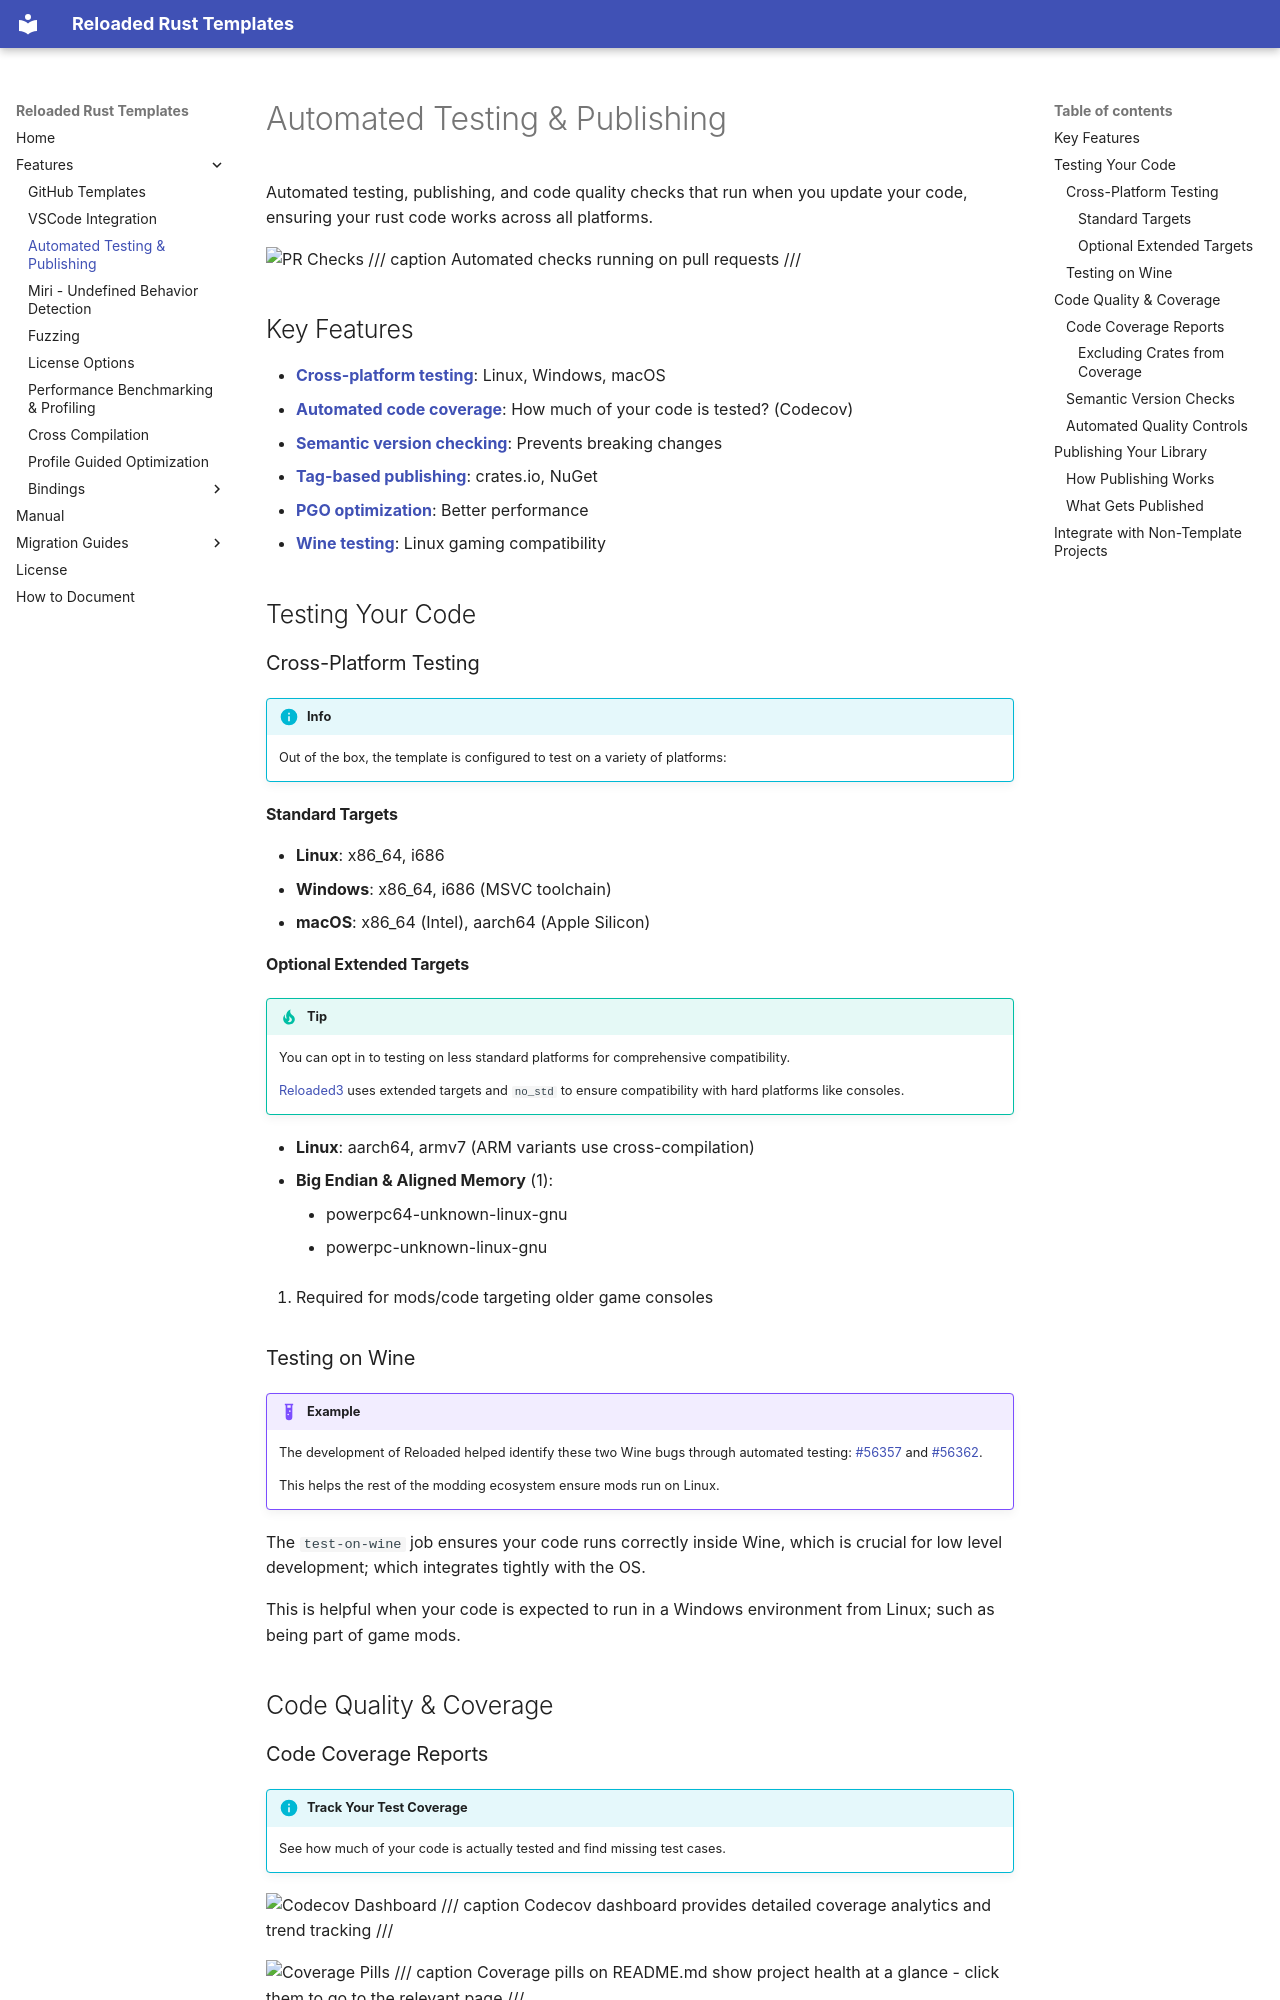

repository: Reloaded-Project/reloaded-templates-rust · page: features/automated-testing-publishing/index.html · generator: mkdocs

# Automated Testing & Publishing

Automated testing, publishing, and code quality checks that run when you update your code, ensuring your rust code works across all platforms.

![PR Checks](../assets/pr-checks.avif)
/// caption
Automated checks running on pull requests
///

## Key Features
- **[Cross-platform testing](#cross-platform-testing)**: Linux, Windows, macOS
- **[Automated code coverage](#code-coverage-reports)**: How much of your code is tested? (Codecov)
- **[Semantic version checking](#semantic-version-checks)**: Prevents breaking changes
- **[Tag-based publishing](#publishing-your-library)**: crates.io, NuGet
- **[PGO optimization](#cross-platform-testing)**: Better performance
- **[Wine testing](#testing-on-wine)**: Linux gaming compatibility

## Testing Your Code

### Cross-Platform Testing

!!! info
    Out of the box, the template is configured to test on a variety of platforms:

#### Standard Targets
- **Linux**: x86_64, i686
- **Windows**: x86_64, i686 (MSVC toolchain)
- **macOS**: x86_64 (Intel), aarch64 (Apple Silicon)

#### Optional Extended Targets

!!! tip
    You can opt in to testing on less standard platforms for comprehensive compatibility.
    
    [Reloaded3](https://reloaded-project.github.io/Reloaded-III/) uses extended targets and `no_std` to ensure compatibility with hard platforms like consoles.

<div class="annotate" markdown>

- **Linux**: aarch64, armv7 (ARM variants use cross-compilation)
- **Big Endian & Aligned Memory** (1):
    - powerpc64-unknown-linux-gnu
    - powerpc-unknown-linux-gnu

</div>

1.  Required for mods/code targeting older game consoles

### Testing on Wine

!!! example
    The development of Reloaded helped identify these two Wine bugs through automated testing: [#56357](https://bugs.winehq.org/show_bug.cgi?id=56357) and [#56362](https://bugs.winehq.org/show_bug.cgi?id=56362).
    
    This helps the rest of the modding ecosystem ensure mods run on Linux.

The `test-on-wine` job ensures your code runs correctly inside Wine, which is crucial for low level development; which integrates tightly with the OS.

This is helpful when your code is expected to run in a Windows environment from Linux; such as being part of game mods.

## Code Quality & Coverage

### Code Coverage Reports

!!! info "Track Your Test Coverage"
    See how much of your code is actually tested and find missing test cases.

![Codecov Dashboard](../assets/coverage-codecov.avif)
/// caption
Codecov dashboard provides detailed coverage analytics and trend tracking
///

![Coverage Pills](../assets/coverage-pills.avif)
/// caption
Coverage pills on README.md show project health at a glance - click them to go to the relevant page
///

The default CI configuration collects and uploads coverage reports to Codecov for all supported platforms, showing you which parts of your code need more tests.
